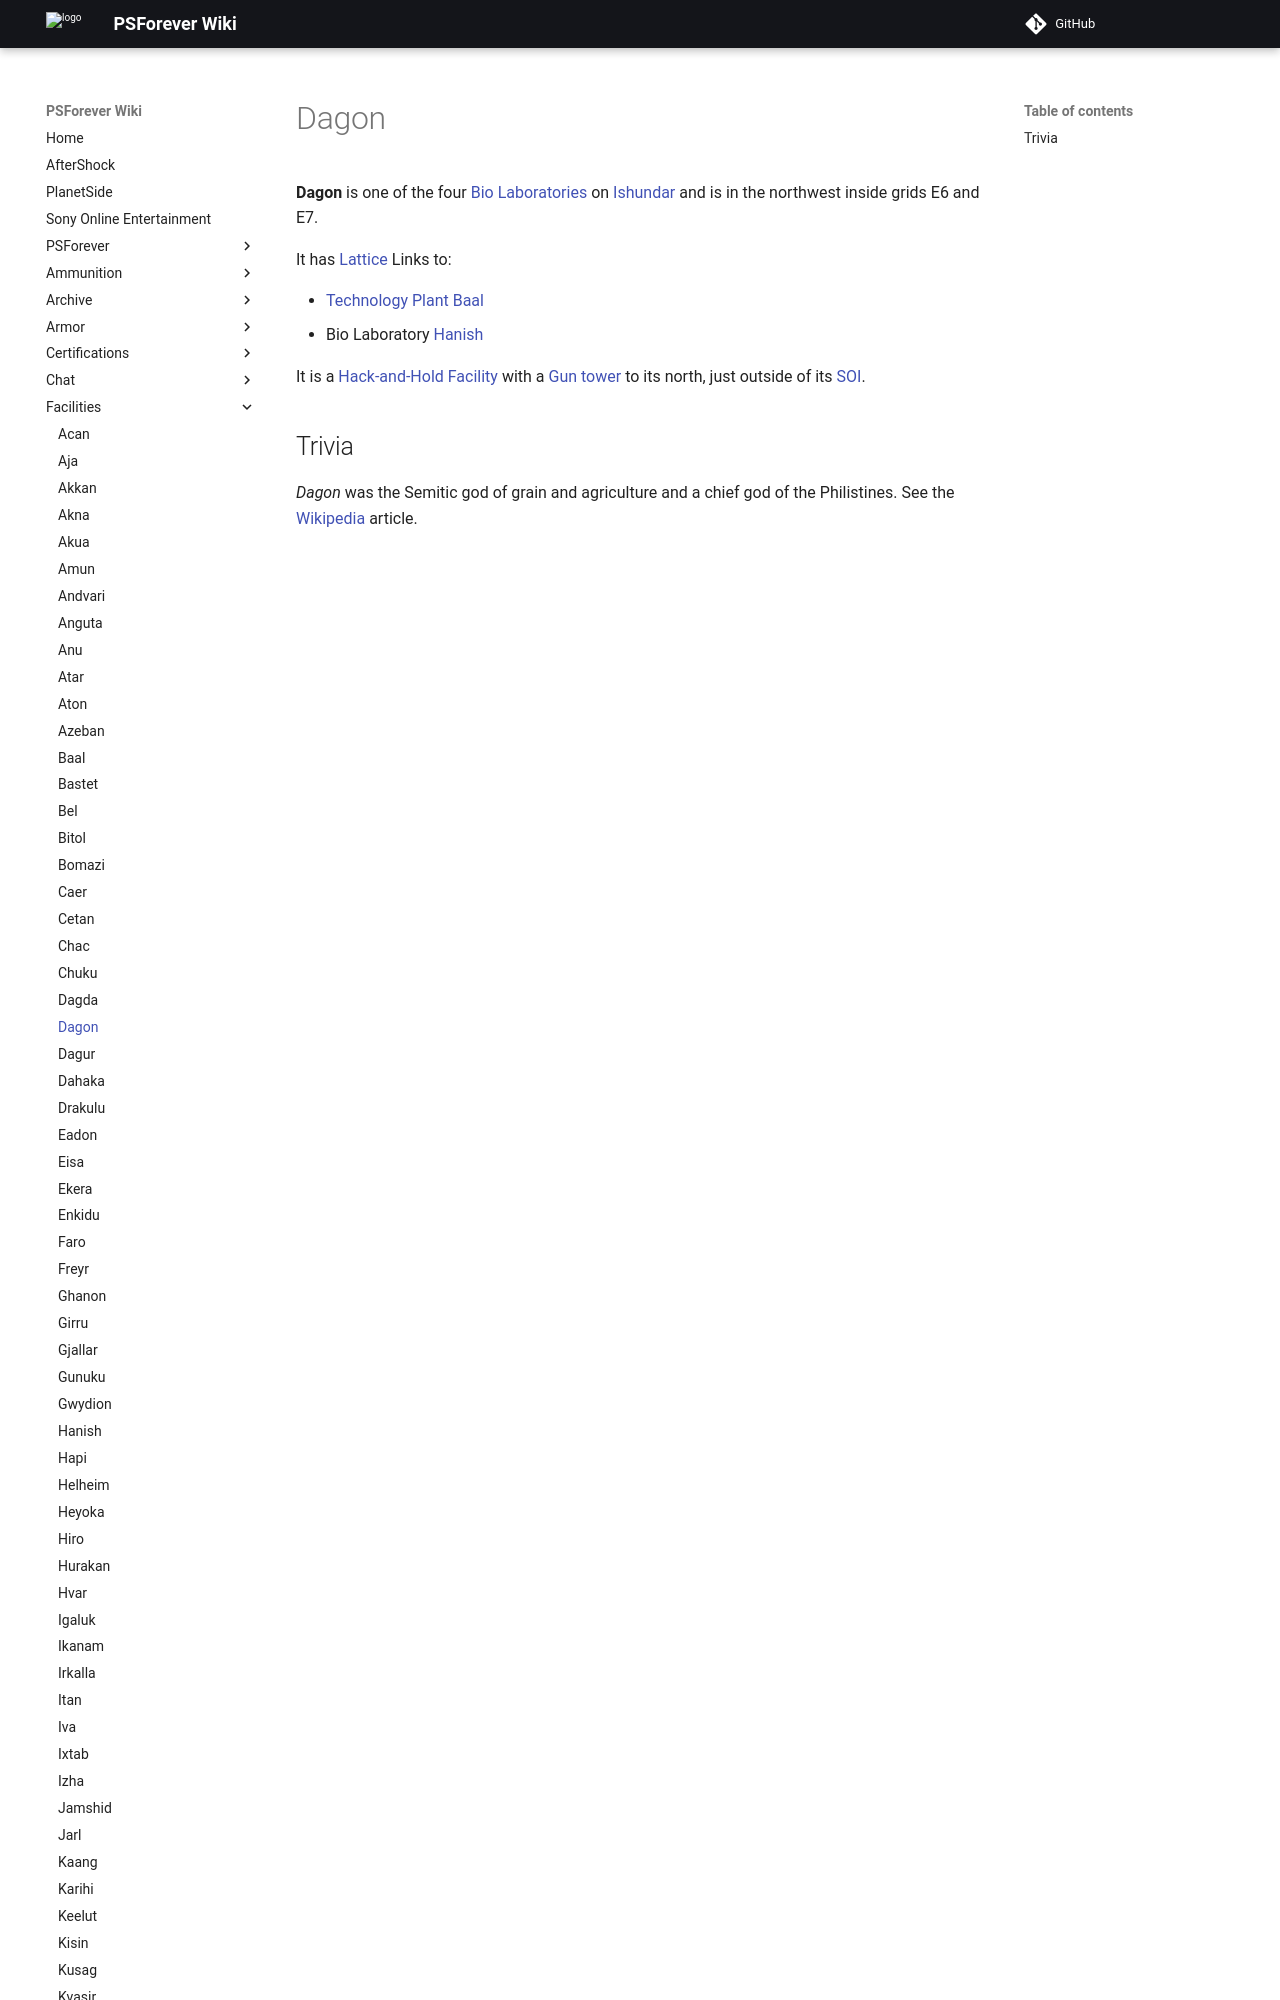

repository: psforever/wiki · page: facilities/Dagon/index.html · generator: mkdocs

**Dagon** is one of the four [Bio
Laboratories](Bio_Laboratory "wikilink") on
[Ishundar](Ishundar "wikilink") and is in the northwest inside grids E6
and E7.

It has [Lattice](Lattice "wikilink") Links to:

-   [Technology Plant](Technology_Plant "wikilink")
    [Baal](Baal "wikilink")
-   Bio Laboratory [Hanish](Hanish "wikilink")
